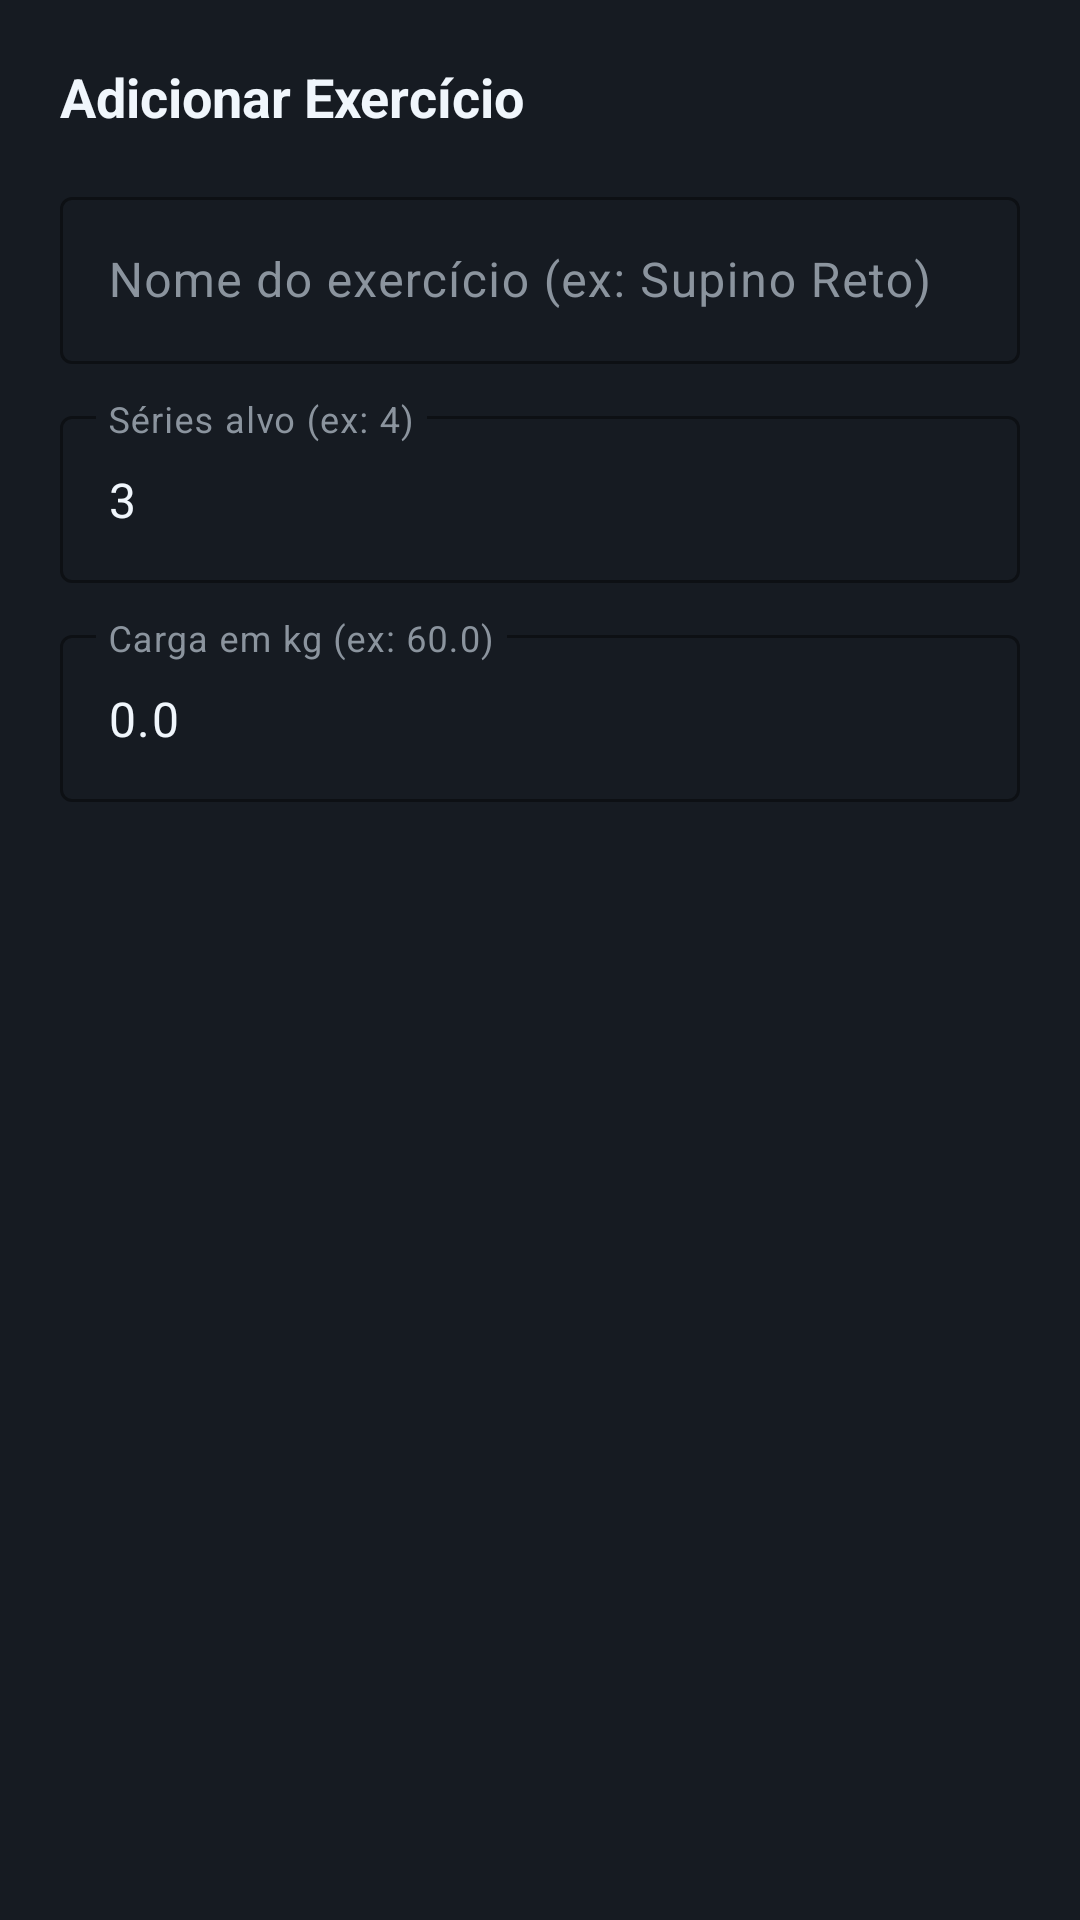

Here is an Android app screen rendered from its layout file. Give the layout XML and the strings, colors and styles it references.
<!-- AndroidManifest.xml: application theme Theme.GymApp -->
<!-- res/layout/dialog_exercise_form.xml -->
<?xml version="1.0" encoding="utf-8"?>
<LinearLayout
    xmlns:android="http://schemas.android.com/apk/res/android"
    xmlns:app="http://schemas.android.com/apk/res-auto"
    android:layout_width="match_parent"
    android:layout_height="wrap_content"
    android:orientation="vertical"
    android:padding="20dp"
    android:background="@color/bg_card">

    <TextView
        android:id="@+id/tvDialogTitle"
        android:layout_width="wrap_content"
        android:layout_height="wrap_content"
        android:text="@string/add_exercise"
        android:textSize="18sp"
        android:textStyle="bold"
        android:textColor="@color/text_primary"
        android:layout_marginBottom="16dp" />

    
    <com.google.android.material.textfield.TextInputLayout
        android:layout_width="match_parent"
        android:layout_height="wrap_content"
        android:layout_marginBottom="12dp"
        app:boxStrokeColor="@color/accent"
        app:hintTextColor="@color/accent"
        android:textColorHint="@color/text_secondary"
        style="@style/Widget.Material3.TextInputLayout.OutlinedBox">

        <com.google.android.material.textfield.TextInputEditText
            android:id="@+id/etExerciseName"
            android:layout_width="match_parent"
            android:layout_height="wrap_content"
            android:hint="@string/exercise_name_hint"
            android:inputType="textCapWords"
            android:textColor="@color/text_primary" />
    </com.google.android.material.textfield.TextInputLayout>

    
    <com.google.android.material.textfield.TextInputLayout
        android:layout_width="match_parent"
        android:layout_height="wrap_content"
        android:layout_marginBottom="12dp"
        app:boxStrokeColor="@color/accent"
        app:hintTextColor="@color/accent"
        android:textColorHint="@color/text_secondary"
        style="@style/Widget.Material3.TextInputLayout.OutlinedBox">

        <com.google.android.material.textfield.TextInputEditText
            android:id="@+id/etTargetSets"
            android:layout_width="match_parent"
            android:layout_height="wrap_content"
            android:hint="@string/target_sets_hint"
            android:inputType="number"
            android:text="3"
            android:textColor="@color/text_primary" />
    </com.google.android.material.textfield.TextInputLayout>

    
    <com.google.android.material.textfield.TextInputLayout
        android:layout_width="match_parent"
        android:layout_height="wrap_content"
        android:layout_marginBottom="20dp"
        app:boxStrokeColor="@color/accent"
        app:hintTextColor="@color/accent"
        android:textColorHint="@color/text_secondary"
        style="@style/Widget.Material3.TextInputLayout.OutlinedBox">

        <com.google.android.material.textfield.TextInputEditText
            android:id="@+id/etWeight"
            android:layout_width="match_parent"
            android:layout_height="wrap_content"
            android:hint="@string/weight_hint"
            android:inputType="numberDecimal"
            android:text="0.0"
            android:textColor="@color/text_primary" />
    </com.google.android.material.textfield.TextInputLayout>

</LinearLayout>
<!-- resources referenced by this layout -->
<resources>
  <color name="accent">#10B981</color>
  <color name="bg_card">#161B22</color>
  <color name="text_primary">#F0F6FC</color>
  <color name="text_secondary">#8B949E</color>
  <string name="add_exercise">Adicionar Exercício</string>
  <string name="exercise_name_hint">Nome do exercício (ex: Supino Reto)</string>
  <string name="target_sets_hint">Séries alvo (ex: 4)</string>
  <string name="weight_hint">Carga em kg (ex: 60.0)</string>
  <style name="Theme.GymApp" parent="Theme.Material3.Dark.NoActionBar">
          <item name="android:statusBarColor">@color/bg_main</item>
          <item name="android:windowLightStatusBar">false</item>
          <item name="android:navigationBarColor">@color/bg_main</item>
          <item name="android:windowBackground">@color/bg_main</item>
          
          <item name="colorPrimary">@color/accent</item>
          <item name="colorOnPrimary">@color/accent_text</item>
          <item name="colorSurface">@color/bg_card</item>
          <item name="colorOnSurface">@color/text_primary</item>
      </style>
  <color name="bg_main">#0D1117</color>
  <color name="accent_text">#052E16</color>
</resources>
